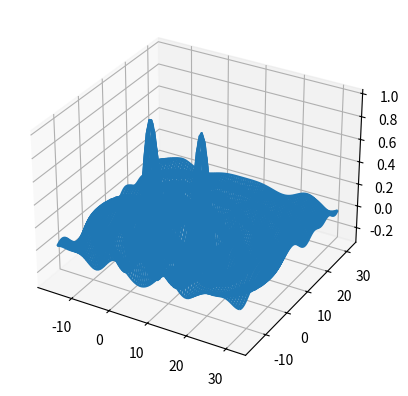

The matplotlib source for this figure:
#!/usr/bin/python

from mpl_toolkits.mplot3d import axes3d
import matplotlib.pyplot as plt
import numpy as np

fig = plt.figure()
ax = fig.add_subplot(111, projection='3d')


X = np.linspace(-5*np.pi, 10*np.pi, 100)
Y = np.linspace(-5*np.pi, 10*np.pi, 100)

X, Y = np.meshgrid(X, Y)

R1 = np.sqrt(X**2 + Y**2)
R2 = np.sqrt((X-4*np.pi)**2 + Y**2)
Z = np.sin(R1)/R1 + np.sin(R2)/R2


ax.plot_wireframe(X, Y, Z, rstride=1, cstride=1)

plt.show()


